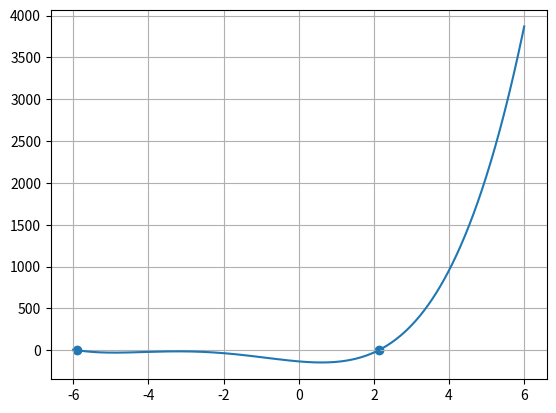
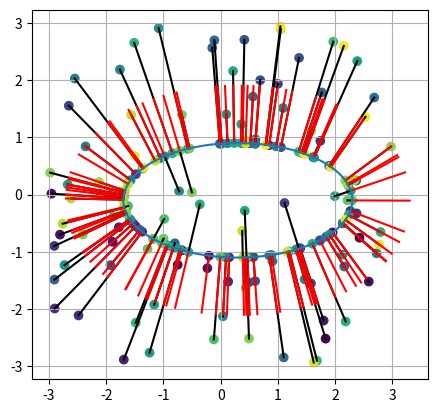

Source code (Python) for these figures, in order:
import numpy as np

a_x = 2.0
a_z = 1.0
c_x = 0.3
c_z = -0.1
delta = 0.4

eps = 1e-12

def polinom_4(x, a, b, c, d) -> float:

    return x * (x * (x * (x + a) + b) + c) + d



def solveP3(x: np.ndarray, a: float, b: float, c: float) -> int:
    a2 = a*a
    q  = (a2 - 3*b)/9
    r  = (a*(2*a2-9*b) + 27*c)/54
    r2 = r*r
    q3 = q*q*q
    A = float()
    B = float()
    if(r2<q3):
        t=r/np.sqrt(q3)
        if( t<-1):
            t=-1
        if( t> 1):
            t= 1
        t=np.arccos(t)
        a/=3
        q=-2*np.sqrt(q)
        x[0]=q*np.cos(t/3)-a
        x[1]=q*np.cos((t+2*np.pi)/3)-a
        x[2]=q*np.cos((t-2*np.pi)/3)-a
        return 3

    else:
        A =-pow(np.abs(r)+np.sqrt(r2-q3),1./3)
        if( r<0 ):
            A = -A
        if (0==A):
            B = 0
        else:
            B = q/A

        a/=3
        x[0] =(A+B)-a
        x[1] =-0.5*(A+B)-a
        x[2] = 0.5*np.sqrt(3.)*(A-B)
        if(np.abs(x[2])< eps):
            x[2]=x[1]
            return 2

        return 1


def solve_quartic(a, b, c, d) -> np.ndarray:

    a3 = -b
    b3 =  a*c -4.*d
    c3 = -a*a*d - c*c + 4.0*b*d

    x3 = np.zeros((3, ))
    iZeroes = solveP3(x3, a3, b3, c3)

    q1 = float()
    q2 = float()
    p1 = float()
    p2 = float()
    D = float()
    sqD = float()
    y = float()

    y = x3[0]
    if(iZeroes != 1):
        if(np.abs(x3[1]) > np.abs(y)):
            y = x3[1]
        if(np.abs(x3[2]) > np.abs(y)):
            y = x3[2]

    D = y*y - 4*d
    if(np.abs(D) < eps):

        q1 = q2 = y * 0.5
        D = a*a - 4*(b-y)
        if(np.abs(D) < eps):
            p1 = p2 = a * 0.5

        else:
            sqD = np.sqrt(D)
            p1 = (a + sqD) * 0.5
            p2 = (a - sqD) * 0.5

    else:
        sqD = np.sqrt(D)
        q1 = (y + sqD) * 0.5
        q2 = (y - sqD) * 0.5
        p1 = (a*q1-c)/(q1-q2)
        p2 = (c-a*q2)/(q1-q2)

    retval = np.zeros((4, ))
    counter = 0
    D = p1*p1 - 4*q1
    if(D >= 0.0):
        sqD = np.sqrt(D)
        retval[counter] =  (-p1 + sqD) * 0.5
        counter += 1
        retval[counter] = (-p1 - sqD) * 0.5
        counter += 1

    D = p2*p2 - 4*q2
    if(D >= 0.0):
        sqD = np.sqrt(D)
        retval[counter] = (-p2 + sqD) * 0.5
        counter += 1
        retval[counter] = (-p2 - sqD) * 0.5
        counter += 1
    retval = retval[0:counter]
    return retval



def find_nearest_point(x, z) -> (float, float, float):
    x_centered = x - c_x
    z_centered = z - c_z
    # polynomial coefficients for x^4 + a*x^3 + b*x^2 + c*x + d
    a = 2*a_x**2 + 2*a_z**2
    b = a_x**4 + 4*a_x**2*a_z**2 - a_x**2*x_centered**2 + a_z**4 - a_z**2*z_centered**2
    c = 2*a_x**4*a_z**2 + 2*a_x**2*a_z**4 - 2*a_x**2*a_z**2*x_centered**2 - 2*a_x**2*a_z**2*z_centered**2
    d = a_x**4*a_z**4 - a_x**4*a_z**2*z_centered**2 - a_x**2*a_z**4*x_centered**2
    roots = solve_quartic(a, b, c, d)
    t = np.max(roots)
    e_x = a_x**2 * x_centered/(t + a_x**2) + c_x
    e_z = a_z**2 * z_centered/(t + a_z**2) + c_z
    normal_x = (e_x - c_x)/a_x**2  # calculate gradient
    normal_z = (e_z - c_z) / a_z**2
    gradient_norm = np.sqrt(normal_x**2 + normal_z**2)
    dist = t * gradient_norm
    normal_x /= gradient_norm
    normal_z /= gradient_norm
    return e_x, e_z, dist, a, b, c, d, normal_x, normal_z




def main():
    # test quartic:
    n_quartic = 10000
    x_vec = np.linspace(-6, 6, n_quartic)
    a = -5.0
    b = 1.0
    c = 5.0
    d = -0.1
    roots = solve_quartic(a, b, c, d)

    y_vec = np.zeros_like(x_vec)
    for i in range(len(x_vec)):
        y_vec[i] = polinom_4(x_vec[i], a, b, c, d)

    y_roots = np.array([polinom_4(root, a, b, c, d) for root in roots])


    n = 100
    points_x = np.random.uniform(-3, 3, n)
    points_y = np.random.uniform(-3, 3, n)
    points = np.vstack((points_x, points_y))
    e_points = np.zeros_like(points)
    gradients = np.zeros_like(points)
    vectors = np.zeros_like(points)
    dists = np.zeros((n, ))

    for i in range(n):
        e_points[0, i], e_points[1, i], dists[i], a, b, c, d, gradients[0, i], gradients[1, i]= find_nearest_point(points[0, i], points[1, i])
        vectors[:, i] = dists[i] * gradients[:, i]
        print("dist: ", dists[i])
    roots = solve_quartic(a, b, c, d)

    y_vec = np.zeros_like(x_vec)
    for i in range(len(x_vec)):
        y_vec[i] = polinom_4(x_vec[i], a, b, c, d)

    y_roots = np.array([polinom_4(root, a, b, c, d) for root in roots])

    n_ell = 100
    t = np.linspace(0, 2 * np.pi, n_ell)
    ell = np.zeros((2, n_ell))
    ell[0,:] = a_x * np.cos(t) + c_x
    ell[1,:] = a_z * np.sin(t) + c_z
    import matplotlib.pyplot as plt
    plt.figure()
    plt.plot(x_vec, y_vec, label="polynomial")
    plt.scatter(roots, y_roots, label="roots")
    plt.grid()

    plt.figure()
    plt.scatter(points[0, :], points[1, :], c=np.arange(n))
    plt.gca().set_prop_cycle(None)
    plt.scatter(e_points[0, :], e_points[1, :], c=np.arange(n))
    for i in range(n):
        plt.plot([e_points[0, i], e_points[0, i] + vectors[0, i]], [e_points[1, i], e_points[1, i] + vectors[1, i]], c='k')
        plt.plot([e_points[0, i], e_points[0, i] + gradients[0, i]], [e_points[1, i], e_points[1, i] + gradients[1, i]], c='r')
    plt.plot(ell[0, :], ell[1, :])
    plt.gca().set_aspect("equal")
    plt.grid()


    plt.show()
if __name__ == "__main__":
    main()
